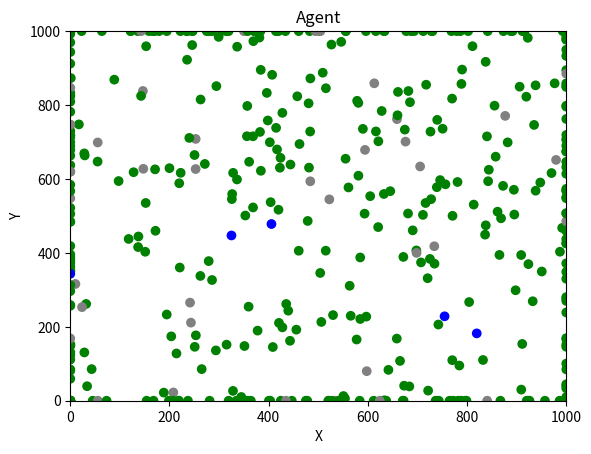

Python code for this plot:
# -*- coding: utf-8 -*-
"""SIRmodel.ipynb

Automatically generated by Colab.

Original file is located at
    https://colab.research.google.com/drive/1spEGOEhuIrgd1HO-O9kr4aVx4PihR1t5
"""

import random
import numpy as np
import math
import matplotlib.pyplot as plt
import pandas as pd
from matplotlib.animation import FuncAnimation

# グローバル変数（環境変数の設定）
initial_infected_rate = 0.1
population = 500
vertical_limit = 1000
horizontal_limit = 1000
death_rate = 0.1
infection_distance = 5
infection_period = 10
move_max_distance = 100
move_min_distance = 5
move_distance_alpha = 10
test_day = 40


class Walker():
  #id;エージェントid
  #counter;特定のイベントの経過時間
  #x,y;座標
  #condition:状態　（0;健康　1;感染　2;回復　3;潜伏感染　4;死亡）
  def __init__(self, id, condition):
    self.id = id
    self.counter = 0
    self.x = random.uniform(0, vertical_limit)
    self.y = random.uniform(0, horizontal_limit)
    #0;健康　1;感染　2;回復　3;潜伏感染　4;死亡
    self.condition  = condition
    if condition == 1:
      self.counter = 1


class Agt_Touch():
  def __init__(self, walker_list, id):
    self.walker_list = walker_list
    self.id = id
    self.me = walker_list[id]
    neighbor_list = self.MakeAllAgeSetAroundOwn()
    self.me.touch_list = neighbor_list

  def MakeAllAgeSetAroundOwn(self):
    neighbor_list = []
    for agt in self.walker_list:
      if agt.id == self.me.id:
        continue
      agent_distance = math.sqrt((agt.x - self.me.x)**2 + (agt.y - self.me.y)**2)
      if agent_distance<infection_distance:
        neighbor_list.append(agt)
    return (neighbor_list)


class Agt_Infect():
  def __init__(self, walker_list, id):
    self.walker_list = walker_list
    self.id = id
    self.me = walker_list[id]
    self.run()

  def InfectAgt(self):
      if self.me.condition == 1:
        for agt in self.me.touch_list:
          if agt.condition == 0:
            agt.condition = 1
            agt.counter = 1

  def ProgressInfection(self):
      self.me.counter+=1
      if self.me.counter >= infection_period:
        if random.random()<death_rate:
          self.me.condition = 4
        else:
          self.me.condition = 2
  
  def run(self):
    self.InfectAgt()
    self.ProgressInfection()


class Agt_Move():
    def __init__(self, walker_list, id):
      self.walker_list = walker_list
      self.id = id
      self.me = walker_list[id]
      self.run()
    
    def caluclate_distace(self):
      r = np.random.uniform(0, 1)
      move_distance = (move_min_distance * (1 - r) ** (-1 / (move_distance_alpha - 1))-1) * 100
      return move_distance
      
    def move_in_direction(self,x, y, angle, distance):
      # 角度をラジアンに変換
      radians = math.radians(angle)
      # x 方向の移動量と y 方向の移動量を計算
      delta_x = distance * math.cos(radians)
      delta_y = distance * math.sin(radians)
      # 新しい座標を計算
      new_x = x + delta_x
      new_y = y + delta_y
      if new_x < 0:
        new_x=0
      elif new_x > horizontal_limit:
        new_x=horizontal_limit
      if new_y < 0:
        new_y=0
      elif new_y > vertical_limit:
        new_y=vertical_limit
      return [new_x, new_y]
    
    def run(self):
      #移動方向
      self.me.direction = random.random()*360
      move_distance = self.caluclate_distace()
      [self.me.x,self.me.y]=self.move_in_direction(self.me.x, self.me.y, self.me.direction, move_distance)


def generate_agent():
  walker_list = []
  initialinfected_id = random.sample(range(population),int(population*initial_infected_rate))
  for i in range(population):
    if i+1 in initialinfected_id:
      walker = Walker(i,1)
    else:
      walker = Walker(i,0)
    walker_list.append(walker)
    # print(id,walker.condition,walker.condition,'(',walker.x, walker.y,')')
  return walker_list


def progress_day(walker_list):
  #接触agentの特定
  for id in range(population):
      Agt_Touch(walker_list,id)

  #感染が伝播したagentの特定
  infection_id = []
  for id in range(population):
    if walker_list[id].condition==1:
      infection_id.append(id)
  for id in infection_id:
    Agt_Infect(walker_list, id)

  
  alive_id = []
  for id in range(population):
    if walker_list[id].condition!=4:
      alive_id.append(id)
  for id in alive_id:
    Agt_Move(walker_list,id)
    # print(id,walker_list[id].condition, '(',walker_list[id].x, walker_list[id].y,')')
  return walker_list


def count_agent(walker_list):
  s_num=0
  i_num=0
  r_num=0
  d_num=0
  for walker in walker_list:
    if walker.condition == 0:
      s_num += 1
    elif walker.condition == 1:
      i_num += 1
    elif walker.condition == 2:
      r_num += 1
    elif walker.condition == 4:
      d_num += 1
  print('未感染者数：',s_num)
  print('感染者数：',i_num)
  print('回復者数：',r_num)
  print('死亡者数：',d_num)
  return [s_num,i_num,r_num,d_num]


def create_num_fig(s_num_list,i_num_list,r_num_list,d_num_list):
  plt.plot(s_num_list, label='Susceptible')
  plt.plot(i_num_list, label='Infected')
  plt.plot(r_num_list, label='Recoverd')
  plt.plot(d_num_list, label='Dead')
  # グラフのタイトルとラベル
  plt.title('Sample Multiple Line Plot')
  plt.xlabel('Day')
  plt.ylabel('Value')
  # 凡例の表示
  plt.legend()
  # グラフを表示
  plt.show()


def create_agent_fig(walker_lists):
  global day_fig
  day_fig = 0
  # サンプルデータの作成
  data = {
    'x': [walker.x for walker in walker_lists[day_fig]],
    'y': [walker.y for walker in walker_lists[day_fig]],
    'status': [walker.condition for walker in walker_lists[day_fig]]
  }
  df = pd.DataFrame(data)
  # 色マッピングの設定
  color_map = {0: 'blue', 1: 'red', 2: 'green', 4: 'gray'}
  # プロットの初期設定
  fig, ax = plt.subplots()
  scat = ax.scatter(df['x'], df['y'], c=[color_map[status] for status in df['status']])
  # 軸の範囲設定
  ax.set_xlim(0, 1000)
  ax.set_ylim(0, 1000)
  ax.set_xlabel('X')
  ax.set_ylabel('Y')
  ax.set_title('Agent')
  # 更新関数
  def update(frame):
    global day_fig
    day_fig +=1
    # ランダムにデータを更新（サンプル用）
    df['x'] = [walker.x for walker in walker_lists[day_fig]]
    df['y'] = [walker.y for walker in walker_lists[day_fig]]
    df['status'] = [walker.condition for walker in walker_lists[day_fig]]
    # 更新されたデータに基づいて散布図を再描画
    scat.set_offsets(np.c_[df['x'], df['y']])
    scat.set_color([color_map[status] for status in df['status']])
    return scat,
  # アニメーションの設定
  ani = FuncAnimation(fig, update, frames=range(50), interval=500, blit=True)
  # グラフの表示
  plt.show()

def main():
  walker_lists = []
  walker_list = []
  s_num_list = []
  i_num_list = []
  r_num_list = []
  d_num_list = []
  print('DAY :: ',0)
  walker_list = generate_agent()
  walker_lists.append(walker_list)
  count_list = count_agent(walker_list)
  s_num_list.append(count_list[0])
  i_num_list.append(count_list[1])
  r_num_list.append(count_list[2])
  d_num_list.append(count_list[3])

  for day in range(test_day):
    print('DAY :: ',day+1)
    walker_list = progress_day(walker_list)
    walker_lists.append(walker_list)
    count_list = count_agent(walker_list)
    s_num_list.append(count_list[0])
    i_num_list.append(count_list[1])
    r_num_list.append(count_list[2])
    d_num_list.append(count_list[3])
  
  # create_num_fig(s_num_list,i_num_list,r_num_list,d_num_list)
  create_agent_fig(walker_lists)

if __name__ == '__main__':
  main()